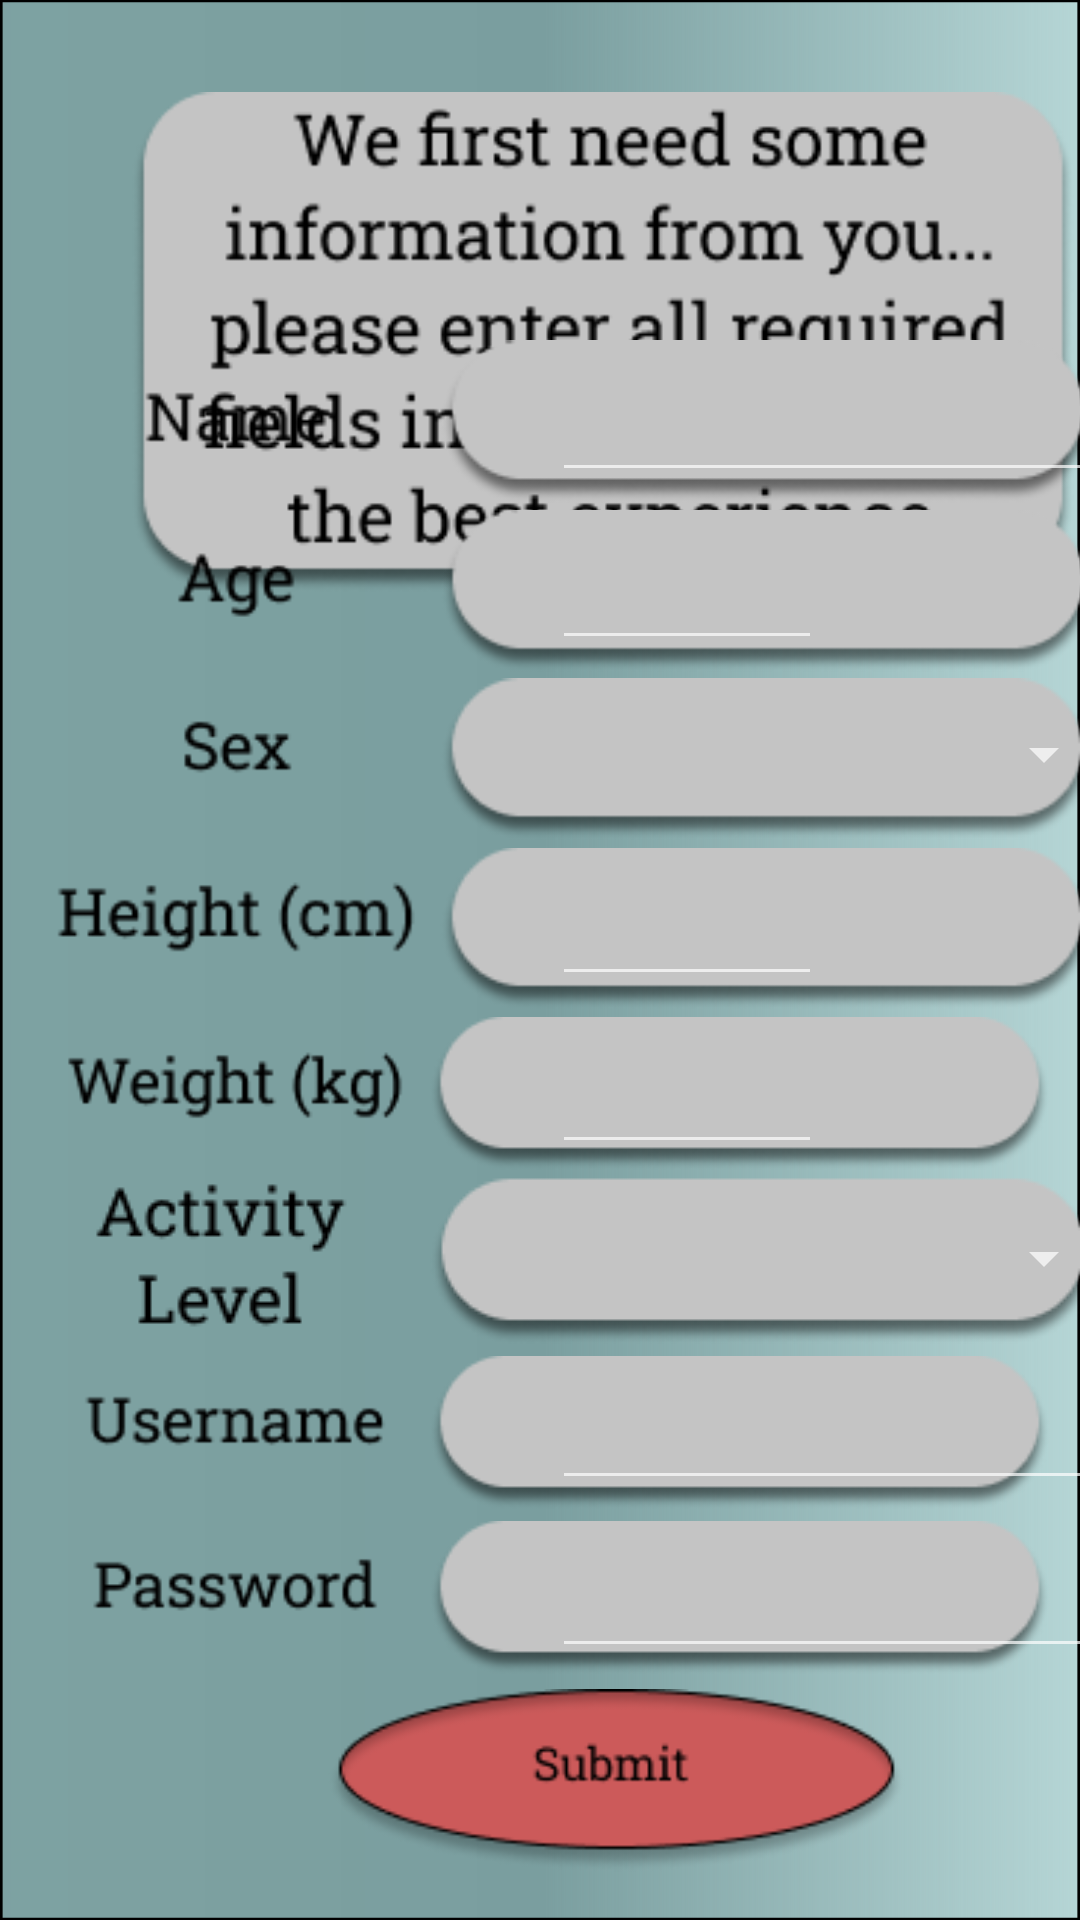

Write the Android layout XML for this screen, with the resource values it uses.
<!-- AndroidManifest.xml: application theme Theme.AppCompat.NoActionBar -->
<!-- res/layout/activity_form.xml -->
<?xml version="1.0" encoding="utf-8"?>
<androidx.constraintlayout.widget.ConstraintLayout xmlns:android="http://schemas.android.com/apk/res/android"
    xmlns:app="http://schemas.android.com/apk/res-auto"
    xmlns:tools="http://schemas.android.com/tools"
    android:layout_width="match_parent"
    android:layout_height="match_parent"
    tools:context=".FormActivity">

    <ImageView
        android:id="@+id/background"
        android:layout_width="match_parent"
        android:layout_height="match_parent"

        android:scaleType="fitXY"
        android:src="@drawable/pixel_3_screen"
        app:layout_constraintBottom_toBottomOf="parent"
        app:layout_constraintTop_toTopOf="parent"
        tools:layout_editor_absoluteX="0dp" />

    <ImageView
        android:id="@+id/form_dialog"
        android:layout_width="314dp"
        android:layout_height="220dp"
        android:layout_marginStart="44dp"
        android:layout_marginTop="4dp"
        app:layout_constraintStart_toStartOf="parent"
        app:layout_constraintTop_toTopOf="parent"
        app:srcCompat="@drawable/form_page_dialog" />

    <ImageView
        android:id="@+id/name"
        android:layout_width="385dp"
        android:layout_height="55dp"
        android:layout_marginEnd="25dp"
        android:layout_marginBottom="472dp"
        app:layout_constraintBottom_toBottomOf="parent"
        app:layout_constraintEnd_toEndOf="parent"
        app:layout_constraintHorizontal_bias="0.411"
        app:layout_constraintStart_toStartOf="parent"
        app:srcCompat="@drawable/name" />

    <ImageView
        android:id="@+id/age"
        android:layout_width="385dp"
        android:layout_height="54dp"
        android:layout_marginEnd="25dp"
        android:layout_marginBottom="416dp"
        app:layout_constraintBottom_toBottomOf="parent"
        app:layout_constraintEnd_toEndOf="parent"
        app:layout_constraintHorizontal_bias="0.411"
        app:layout_constraintStart_toStartOf="parent"
        app:srcCompat="@drawable/age" />

    <ImageView
        android:id="@+id/sex"
        android:layout_width="384dp"
        android:layout_height="54dp"
        android:layout_marginEnd="25dp"
        android:layout_marginBottom="360dp"
        app:layout_constraintBottom_toBottomOf="parent"
        app:layout_constraintEnd_toEndOf="parent"
        app:layout_constraintHorizontal_bias="0.411"
        app:layout_constraintStart_toStartOf="parent"
        app:srcCompat="@drawable/sex" />

    <ImageView
        android:id="@+id/height"
        android:layout_width="384dp"
        android:layout_height="55dp"
        android:layout_marginEnd="25dp"
        android:layout_marginBottom="303dp"
        app:layout_constraintBottom_toBottomOf="parent"
        app:layout_constraintEnd_toEndOf="parent"
        app:layout_constraintHorizontal_bias="0.411"
        app:layout_constraintStart_toStartOf="parent"
        app:srcCompat="@drawable/height" />

    <ImageView
        android:id="@+id/username"
        android:layout_width="wrap_content"
        android:layout_height="wrap_content"
        android:layout_marginEnd="25dp"
        android:layout_marginBottom="135dp"
        app:layout_constraintBottom_toBottomOf="parent"
        app:layout_constraintEnd_toEndOf="parent"
        app:layout_constraintHorizontal_bias="0.411"
        app:layout_constraintStart_toStartOf="parent"
        app:srcCompat="@drawable/username" />

    <ImageView
        android:id="@+id/weight"
        android:layout_width="wrap_content"
        android:layout_height="wrap_content"
        android:layout_marginEnd="25dp"
        android:layout_marginBottom="248dp"
        app:layout_constraintBottom_toBottomOf="parent"
        app:layout_constraintEnd_toEndOf="parent"
        app:layout_constraintHorizontal_bias="0.411"
        app:layout_constraintStart_toStartOf="parent"
        app:srcCompat="@drawable/weight" />

    <EditText
        android:id="@+id/editTextWeight"
        android:layout_width="90dp"
        android:layout_height="49dp"
        android:layout_marginStart="184dp"
        android:textColor="@color/black"
        android:layout_marginBottom="252dp"
        android:ems="10"
        android:inputType="number"
        app:layout_constraintBottom_toBottomOf="parent"
        app:layout_constraintEnd_toEndOf="parent"
        app:layout_constraintHorizontal_bias="0.0"
        app:layout_constraintStart_toStartOf="parent" />

    <ImageView
        android:id="@+id/activity_level"
        android:layout_width="wrap_content"
        android:layout_height="wrap_content"
        android:layout_marginStart="46dp"
        android:layout_marginEnd="25dp"
        android:layout_marginBottom="192dp"
        app:layout_constraintBottom_toBottomOf="parent"
        app:layout_constraintEnd_toEndOf="parent"
        app:layout_constraintHorizontal_bias=".411"
        app:layout_constraintStart_toStartOf="parent"
        app:srcCompat="@drawable/activity_level" />

    <Spinner
        android:id="@+id/activitySpinner"
        android:layout_width="180dp"
        android:layout_height="49dp"
        android:layout_marginStart="192dp"
        android:layout_marginBottom="196dp"
        android:textColor="@color/black"
        android:spinnerMode="dropdown"
        app:layout_constraintBottom_toBottomOf="parent"
        app:layout_constraintStart_toStartOf="parent" />

    <ImageView
        android:id="@+id/password"
        android:layout_width="wrap_content"
        android:layout_height="wrap_content"
        android:layout_marginEnd="25dp"
        android:layout_marginBottom="80dp"
        app:layout_constraintBottom_toBottomOf="parent"
        app:layout_constraintEnd_toEndOf="parent"
        app:layout_constraintHorizontal_bias="0.411"
        app:layout_constraintStart_toStartOf="parent"
        app:srcCompat="@drawable/password" />

    <EditText
        android:id="@+id/editTextPersonName"
        android:layout_width="180dp"
        android:layout_height="49dp"
        android:layout_marginStart="184dp"
        android:layout_marginBottom="476dp"
        android:textColor="@color/black"
        android:ems="10"
        android:inputType="textPersonName"
        app:layout_constraintBottom_toBottomOf="parent"
        app:layout_constraintStart_toStartOf="parent" />

    <EditText
        android:id="@+id/editTextAge"
        android:layout_width="90dp"
        android:layout_height="49dp"
        android:layout_marginStart="184dp"
        android:layout_marginBottom="420dp"
        android:textColor="@color/black"
        android:ems="10"
        android:inputType="number"
        app:layout_constraintBottom_toBottomOf="parent"
        app:layout_constraintStart_toStartOf="parent" />

    <EditText
        android:id="@+id/editTextHeight"
        android:layout_width="90dp"
        android:layout_height="49dp"
        android:layout_marginStart="184dp"
        android:layout_marginBottom="308dp"
        android:textColor="@color/black"
        android:ems="10"
        android:inputType="number"
        app:layout_constraintBottom_toBottomOf="parent"
        app:layout_constraintStart_toStartOf="parent" />

    <Spinner
        android:id="@+id/sexSpinner"
        android:layout_width="180dp"
        android:layout_height="49dp"
        android:layout_marginStart="192dp"
        android:layout_marginBottom="364dp"
        android:textColor="@color/black"
        android:spinnerMode="dropdown"
        app:layout_constraintBottom_toBottomOf="parent"
        app:layout_constraintStart_toStartOf="parent" />

    <EditText
        android:id="@+id/editTextUsername"
        android:layout_width="180dp"
        android:layout_height="49dp"
        android:layout_marginStart="184dp"
        android:textColor="@color/black"
        android:layout_marginBottom="140dp"
        android:ems="10"
        android:inputType="textPersonName"
        app:layout_constraintBottom_toBottomOf="parent"
        app:layout_constraintStart_toStartOf="parent" />

    <EditText
        android:id="@+id/editTextPassword"
        android:layout_width="180dp"
        android:layout_height="49dp"
        android:layout_marginStart="184dp"
        android:textColor="@color/black"
        android:layout_marginBottom="84dp"
        android:ems="10"
        android:inputType="textPassword"
        app:layout_constraintBottom_toBottomOf="parent"
        app:layout_constraintStart_toStartOf="parent" />

    <ImageView
        android:id="@+id/submit"
        android:layout_width="209dp"
        android:layout_height="61dp"
        android:layout_marginStart="101dp"
        android:layout_marginBottom="16dp"
        app:layout_constraintBottom_toBottomOf="parent"
        app:layout_constraintEnd_toEndOf="parent"
        app:layout_constraintHorizontal_bias="0.0"
        app:layout_constraintStart_toStartOf="parent"
        app:srcCompat="@drawable/submit_button" />

</androidx.constraintlayout.widget.ConstraintLayout>
<!-- resources referenced by this layout -->
<resources>
  <!-- drawable activity_level: png bitmap (drawable, 5718 bytes) -->
  <!-- drawable age: png bitmap (drawable, 4665 bytes) -->
  <!-- drawable form_page_dialog: png bitmap (drawable, 17040 bytes) -->
  <!-- drawable height: png bitmap (drawable, 5367 bytes) -->
  <!-- drawable name: png bitmap (drawable, 4744 bytes) -->
  <!-- drawable password: png bitmap (drawable, 5169 bytes) -->
  <!-- drawable pixel_3_screen: png bitmap (drawable, 107692 bytes) -->
  <!-- drawable sex: png bitmap (drawable, 4676 bytes) -->
  <!-- drawable submit_button: png bitmap (drawable, 6906 bytes) -->
  <!-- drawable username: png bitmap (drawable, 5170 bytes) -->
  <!-- drawable weight: png bitmap (drawable, 5573 bytes) -->
  <!-- not gathered from this repository: default colours our renderer supplied (Android Studio template values) -->
  <color name="black">#FF000000</color>
</resources>
